Image classification data set "dataset" (priyanshusankhala/TEA_pixel-processor-array on GitHub). Class labels (2): contact, no contact.

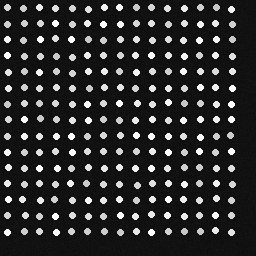
Label: no contact

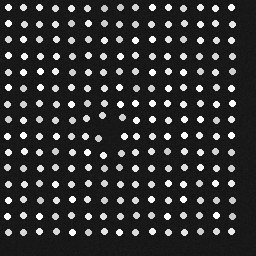
Label: contact

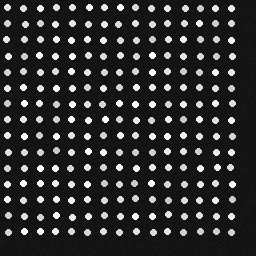
Label: no contact

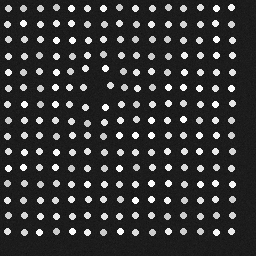
Label: contact

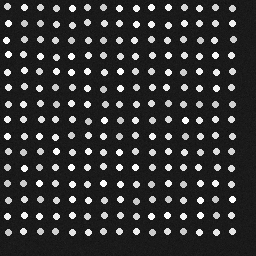
Label: no contact

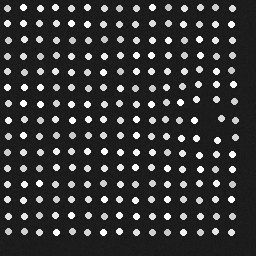
Label: contact
